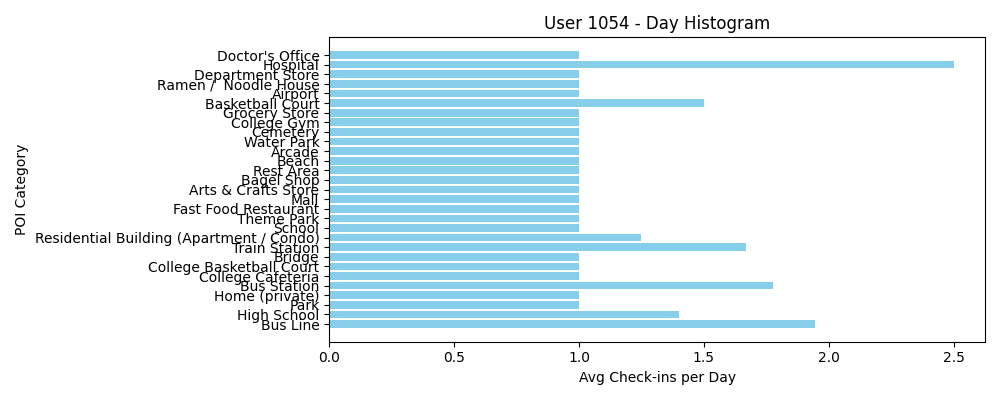

Data behind this chart, as committed beside it:
POI Category, Avg Check-ins per Day
Bus Line, 1.945
High School, 1.4
Park, 1.0
Home (private), 1.0
Bus Station, 1.778
College Cafeteria, 1.0
College Basketball Court, 1.0
Bridge, 1.0
Train Station, 1.667
Residential Building (Apartment / Condo), 1.25
School, 1.0
Theme Park, 1.0
Fast Food Restaurant, 1.0
Mall, 1.0
Arts & Crafts Store, 1.0
Bagel Shop, 1.0
Rest Area, 1.0
Beach, 1.0
Arcade, 1.0
Water Park, 1.0
Cemetery, 1.0
College Gym, 1.0
Grocery Store, 1.0
Basketball Court, 1.5
Airport, 1.0
Ramen /  Noodle House, 1.0
Department Store, 1.0
Hospital, 2.5
Doctor's Office, 1.0
